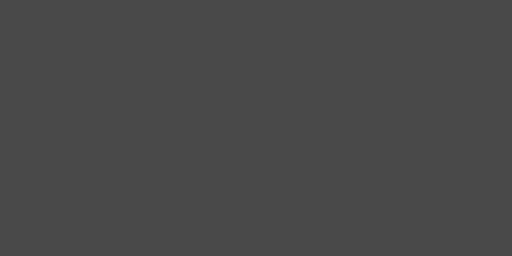
t = 0.00 s
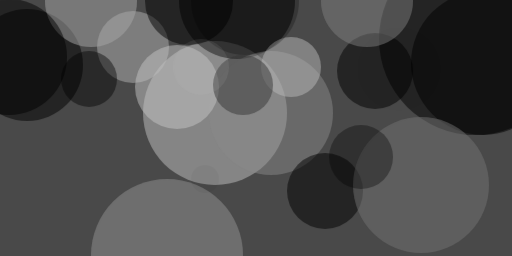
t = 2.99 s
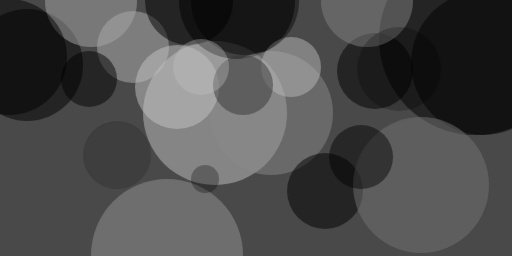
t = 3.12 s
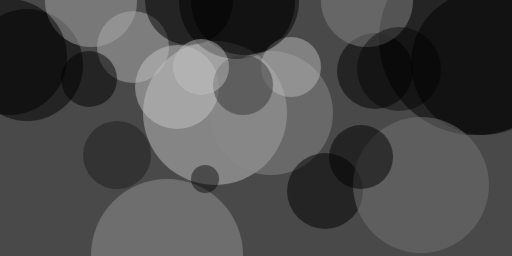
t = 3.24 s
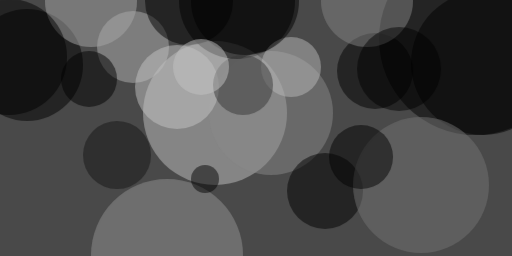
t = 3.37 s
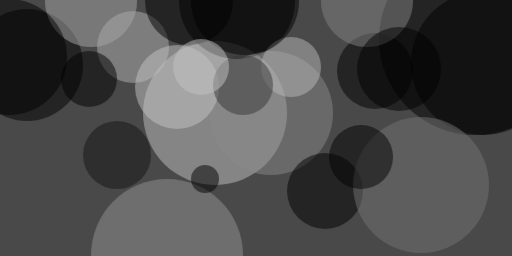
t = 3.49 s

The animated SVG that drew these frames (rendered in a browser with its animation timeline set to each time). Animation: 1 CSS @keyframes rule; one cycle of 3.49 s.

<svg xmlns="http://www.w3.org/2000/svg" viewBox="0 0 400 200"><style>
  @keyframes fadeIn {
    from {opacity: 0}
    to {opacity: 1}
  }
  g.animated > * {
    opacity: 0;
    animation: fadeIn .5s forwards;
  }</style><path fill="#494949" d="M0 0h400v200H0z"/><g transform="translate(.8 .8) scale(1.5625)" fill-opacity=".5" class="animated"><ellipse fill="#c2c2c2" cx="107" cy="56" rx="36" ry="36" style="animation-delay: 0.00s;"/><ellipse cx="237" cy="19" rx="48" ry="48" style="animation-delay: 0.19s;"/><ellipse cx="13" cy="32" rx="28" ry="28" style="animation-delay: 0.38s;"/><ellipse cx="118" rx="29" ry="29" style="animation-delay: 0.56s;"/><ellipse fill="#898989" cx="135" cy="56" rx="31" ry="31" style="animation-delay: 0.75s;"/><ellipse fill="#949494" cx="83" cy="127" rx="38" ry="38" style="animation-delay: 0.93s;"/><ellipse fill="#b1b1b1" cx="66" cy="23" rx="18" ry="18" style="animation-delay: 1.10s;"/><ellipse cx="187" cy="35" rx="19" ry="19" style="animation-delay: 1.28s;"/><ellipse cx="241" cy="31" rx="36" ry="36" style="animation-delay: 1.45s;"/><ellipse cx="162" cy="95" rx="19" ry="19" style="animation-delay: 1.61s;"/><ellipse fill="#a8a8a8" cx="45" rx="23" ry="23" style="animation-delay: 1.76s;"/><ellipse fill="#c6c6c6" cx="88" cy="43" rx="21" ry="21" style="animation-delay: 1.91s;"/><ellipse fill="#747474" cx="210" cy="92" rx="34" ry="34" style="animation-delay: 2.05s;"/><ellipse cx="94" rx="22" ry="22" style="animation-delay: 2.19s;"/><ellipse cx="4" cy="28" rx="29" ry="29" style="animation-delay: 2.31s;"/><ellipse fill="#bababa" cx="145" cy="33" rx="15" ry="15" style="animation-delay: 2.43s;"/><ellipse fill="#363636" cx="121" cy="42" rx="15" ry="15" style="animation-delay: 2.53s;"/><ellipse fill="#848484" cx="183" rx="23" ry="23" style="animation-delay: 2.63s;"/><ellipse cx="44" cy="39" rx="14" ry="14" style="animation-delay: 2.71s;"/><ellipse fill="#030303" cx="180" cy="78" rx="16" ry="16" style="animation-delay: 2.79s;"/><ellipse cx="122" rx="27" ry="27" style="animation-delay: 2.85s;"/><ellipse fill="#c3c3c3" cx="100" cy="33" rx="14" ry="14" style="animation-delay: 2.91s;"/><ellipse cx="102" cy="89" rx="7" ry="7" style="animation-delay: 2.95s;"/><ellipse cx="199" cy="34" rx="21" ry="21" style="animation-delay: 2.98s;"/><ellipse fill="#151515" cx="58" cy="77" rx="17" ry="17" style="animation-delay: 2.99s;"/></g></svg>
